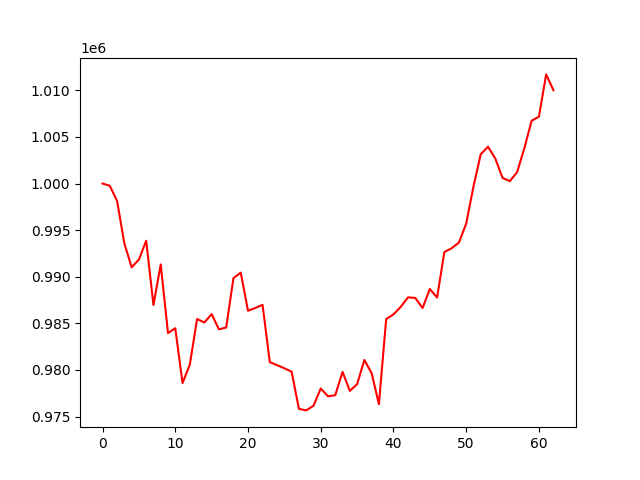

Source data for this figure (header and first rows):
account_value, date, daily_return
1000000, 2016-01-04, 
999754, 2016-01-05, -0.0002462
998135, 2016-01-06, -0.001619
993571, 2016-01-07, -0.004572
991011, 2016-01-08, -0.002577
991839, 2016-01-11, 0.0008361
993862, 2016-01-12, 0.00204
986960, 2016-01-13, -0.006945
991315, 2016-01-14, 0.004412
983952, 2016-01-15, -0.007427
984471, 2016-01-19, 0.000527
978587, 2016-01-20, -0.005977
980573, 2016-01-21, 0.00203
985461, 2016-01-22, 0.004985
985087, 2016-01-25, -0.0003791
985989, 2016-01-26, 0.0009154
984352, 2016-01-27, -0.00166
984549, 2016-01-28, 0.0002004
989845, 2016-01-29, 0.005379
990438, 2016-02-01, 0.0005996
986347, 2016-02-02, -0.00413
986646, 2016-02-03, 0.0003028
986982, 2016-02-04, 0.0003401
980834, 2016-02-05, -0.006229
980512, 2016-02-08, -0.0003286
980171, 2016-02-09, -0.0003476
979807, 2016-02-10, -0.0003712
975821, 2016-02-11, -0.004068
975655, 2016-02-12, -0.0001707
976151, 2016-02-16, 0.0005091
978006, 2016-02-17, 0.0019
977166, 2016-02-18, -0.0008586
977289, 2016-02-19, 0.0001257
979789, 2016-02-22, 0.002558
977746, 2016-02-23, -0.002085
978466, 2016-02-24, 0.000736
981067, 2016-02-25, 0.002658
979652, 2016-02-26, -0.001442
976323, 2016-02-29, -0.003398
985454, 2016-03-01, 0.009352
985955, 2016-03-02, 0.0005086
986766, 2016-03-03, 0.0008225
987784, 2016-03-04, 0.001031
987726, 2016-03-07, -5.816603050223801e-05
986637, 2016-03-08, -0.001103
988688, 2016-03-09, 0.002079
987761, 2016-03-10, -0.0009374
992648, 2016-03-11, 0.004947
993053, 2016-03-14, 0.0004077
993661, 2016-03-15, 0.0006121
995689, 2016-03-16, 0.002041
999676, 2016-03-17, 0.004005
1003139, 2016-03-18, 0.003464
1003949, 2016-03-21, 0.0008075
1002687, 2016-03-22, -0.001257
1000605, 2016-03-23, -0.002077
1000250, 2016-03-24, -0.000355
1001218, 2016-03-28, 0.0009684
1003793, 2016-03-29, 0.002572
1006734, 2016-03-30, 0.00293
... 3 more rows
